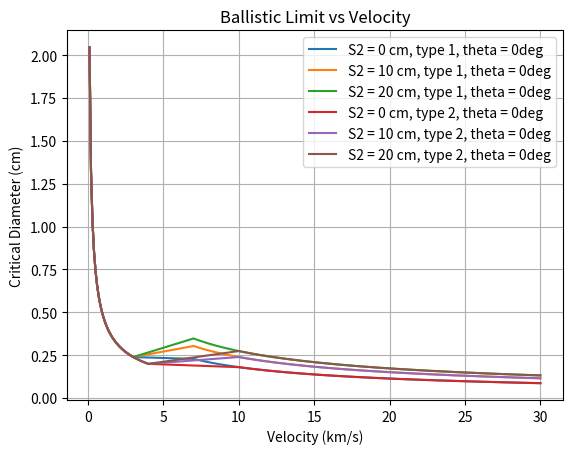
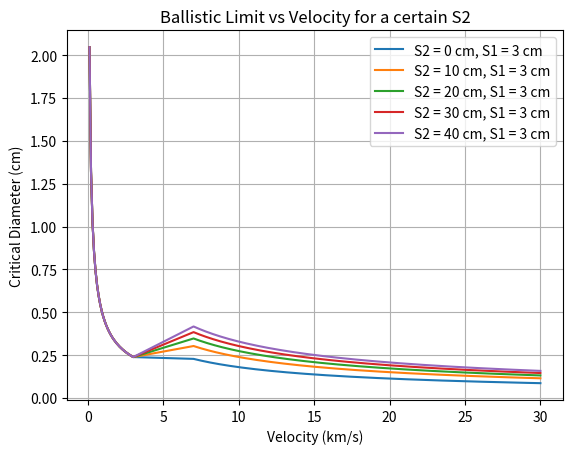
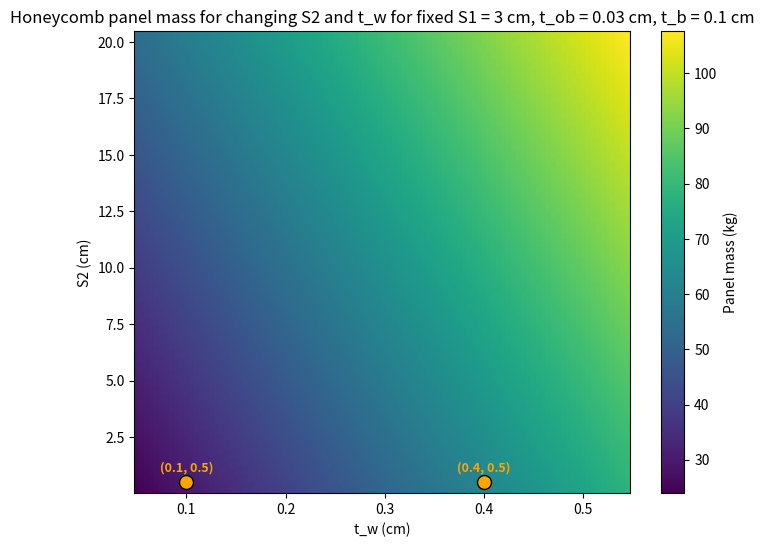

Generate these figures, in order, with matplotlib:
import numpy as np
import matplotlib.pyplot as plt

# S1 = 3.5 # stand-off between 1st and 2nd bumper [cm]
S1 = 3 # distance between 1st (outer) and 2nd (inner) bumper [cm]
S2 = 0 # stand-off between 2nd (inner) bumper and rear wall [cm]
t_w = 0.15 # equipment cover plate (rear wall) thickness [cm]
sigma_y_ksi = 37.7 # yield strength of equipment cover plate [ksi], here for R_p0.2 = 260 MPa
t_ob = 0.03 # outer bumper thickness [cm]
t_b = 0.15 # inner bumper thickness [cm]

# fit factors
K_3D = 0.4 # general
K_3S = 1.4 # general
K_MLI = 3 # general
K_S2 = 0.1 # general
K_tw = 1.5 # fit factor 
K_CFRP = 0.75
K_cable = 0.35
alpha = 1/2
beta = 2/3
gamma = 1/3
delta = 4/3 # for theta >=65deg or theta <=45deg 
epsilon = 8/3 # for theta >=65deg or theta <=45deg

# theta = np.radians(0) # angle of impact, 0 degrees for normal incidence...?

# densities [g/cm^3]
rho_p = 2.7
rho_b = 2.7
rho_AD_MLI = 0.0447 # = m_a_MLI bcs AREA DENSITY!!!
rho_ob = 2.7
rho_w = 2.7
rho_honeycomb1 = 0.018 # polyamide - https://www.sciencedirect.com/science/article/pii/S0094576524003874
rho_honeycomb2 = 0.370 # Al - https://www.sciencedirect.com/science/article/pii/S0094576524003874
rho_honeycomb3 = 0.037  # modified Alu...?

t_eq_MLI = rho_AD_MLI/rho_ob

v = np.arange(0.1, 30.1, 0.1) # km/s
# print(v)


def calculate_d_c(v, S1, S2, vt1, vt2, theta, t_ob, t_b, t_w):
    return ((((t_w**alpha+t_b)/K_3S)*(sigma_y_ksi/40)**(1/2)+t_ob+K_MLI*t_eq_MLI)/(0.6*np.cos(theta)**delta*rho_p**(1/2)*v**(2/3)))**(18/19)

def calculate_d_c_larger_than_vt2(v, S1, S2, vt1, vt2, theta, t_ob, t_b, t_w):
    return (1.155*(S1**(1/3)*(t_b+K_tw*t_w)**(2/3)+(K_S2*S2**beta)*(t_w**gamma)*np.cos(theta)**(-epsilon))*(sigma_y_ksi/70)**(1/3))/((K_3D**(2/3))*(rho_p**(1/3))*(rho_ob**(1/9))*(v**(2/3))*(np.cos(theta)**delta))

# velocities [km/s] vs type of material 

# TYPE I: basically Al bumper: Al H/C SP / Al bumper / MLI+Al H/C SP / MLI+Al bumper
vt11 = 3
vt21 = 7
# TYPE II: standalone MLI as structure wall
vt12 = 4
vt22 = 10

def calculate_d_c_failure_rear_wall_in_shatter_veloc_regime(v, S1, S2, vt1, vt2, theta, t_ob, t_b, t_w):
    return calculate_d_c(vt1, S1, S2, vt1, vt2, theta, t_ob, t_b, t_w) + (calculate_d_c_larger_than_vt2(vt2, S1, S2, vt1, vt2, theta, t_ob, t_b, t_w) - calculate_d_c(vt1, S1, S2, vt1, vt2, theta, t_ob, t_b, t_w)) / (vt2 - vt1) * (v - vt1)

# 1. Ensure your functions are defined to take (v, S1, constant)
# def calculate_d_c(v, s, c): ...
conditions1 = [v < vt11, (v >= vt11) & (v <= vt21), v > vt21]
conditions2 = [v < vt12, (v >= vt12) & (v <= vt22), v > vt22]

# 2. Use a list of functions directly
funcs = [
    calculate_d_c,              # for v < vt1
    calculate_d_c_failure_rear_wall_in_shatter_veloc_regime, # for vt1 <= v <= vt2
    calculate_d_c_larger_than_vt2               # for v > vt2
]

# 3. Calculate using the 'args' parameter to pass S1 and the constant

# S1 = 3.5 cm
theta = 0

# type 1
y_S2_0_theta0  = np.piecewise(v, conditions1, funcs, 3, 0, vt11, vt21, theta, t_ob, t_b, t_w)
y_S2_10_theta0 = np.piecewise(v, conditions1, funcs, 3, 10, vt11, vt21, theta, t_ob, t_b, t_w)
y_S2_20_theta0 = np.piecewise(v, conditions1, funcs, 3, 20, vt11, vt21, theta, t_ob, t_b, t_w)
y_S2_30_theta0 = np.piecewise(v, conditions1, funcs, 3, 30, vt11, vt21, theta, t_ob, t_b, t_w)
y_S2_40_theta0 = np.piecewise(v, conditions1, funcs, 3, 40, vt11, vt21, theta, t_ob, t_b, t_w)

# type 2
y_S2_0_1_theta0  = np.piecewise(v, conditions2, funcs, 3, 0, vt12, vt22, theta, t_ob, t_b, t_w)
y_S2_10_1_theta0 = np.piecewise(v, conditions2, funcs, 3, 10, vt12, vt22, theta, t_ob, t_b, t_w)
y_S2_20_1_theta0 = np.piecewise(v, conditions2, funcs, 3, 20, vt12, vt22, theta, t_ob, t_b, t_w)
y_S2_30_1_theta0 = np.piecewise(v, conditions2, funcs, 3, 30, vt12, vt22, theta, t_ob, t_b, t_w)


# theta = 45

# # type 1
# y_S2_0_2_theta45  = np.piecewise(v, conditions1, funcs, 3.5, 0, vt11, vt21, theta=np.radians(45))
# y_S2_10_2_theta45 = np.piecewise(v, conditions1, funcs, 3.5, 10, vt11, vt21, theta=np.radians(45))
# y_S2_20_2_theta45 = np.piecewise(v, conditions1, funcs, 3.5, 20, vt11, vt21, theta=np.radians(45))
# y_S2_30_2_theta45 = np.piecewise(v, conditions1, funcs, 3.5, 30, vt11, vt21, theta=np.radians(45))

# # type 2
# y_S2_0_3_theta45  = np.piecewise(v, conditions2, funcs, 3.5, 0, vt12, vt22, theta=np.radians(45))
# y_S2_10_3_theta45 = np.piecewise(v, conditions2, funcs, 3.5, 10, vt12, vt22, theta=np.radians(45))
# y_S2_20_3_theta45 = np.piecewise(v, conditions2, funcs, 3.5, 20, vt12, vt22, theta=np.radians(45))
# y_S2_30_3_theta45 = np.piecewise(v, conditions2, funcs, 3.5, 30, vt12, vt22, theta=np.radians(45))

# S1 = 4 cm
# theta = 0
# # type 1
# y_S2_0_theta0_S1_4  = np.piecewise(v, conditions1, funcs, 4, 0, vt11, vt21, theta=np.radians(0))
# y_S2_10_theta0_S1_4 = np.piecewise(v, conditions1, funcs, 4, 10, vt11, vt21, theta=np.radians(0))
# y_S2_20_theta0_S1_4 = np.piecewise(v, conditions1, funcs, 4, 20, vt11, vt21, theta=np.radians(0))
# y_S2_30_theta0_S1_4 = np.piecewise(v, conditions1, funcs, 4, 30, vt11, vt21, theta=np.radians(0))
# y_S2_40_theta0_S1_4 = np.piecewise(v, conditions1, funcs, 4, 40, vt11, vt21, theta=np.radians(0))

# def plot_ballistic_limit_1x(v, y1, y2, y3, y4, y5 = None, labels=None):
#     # S2 = 0
#     plt.plot(v, y1)
#     plt.plot(v, y2)
#     plt.plot(v, y3)
#     plt.plot(v, y4)
#     plt.plot(v, y5) if y5 is not None else None
#     # plt.ylim(0, 1)
#     plt.xlabel('Velocity (km/s)')
#     plt.ylabel('Critical Diameter (cm)')
#     plt.title('Ballistic Limit vs Velocity for a certain S2')
#     # plt.legend(labels if labels else ['type 1, theta = 0deg', 'type 2, theta = 0deg', 'type 1, theta = 45deg', 'type 2, theta = 45deg', 'type 1, theta = 0deg', 'type 2, theta = 0deg', 'type 1, theta = 45deg', 'type 2, theta = 45deg'])
#     plt.grid()
#     # plt.show()

def plot_ballistic_limit_5x(v, y1, y2, y3, y4, y5 = None, labels=None):
    # S2 = 0
    plt.plot(v, y1)
    plt.plot(v, y2)
    plt.plot(v, y3)
    plt.plot(v, y4)
    plt.plot(v, y5) if y5 is not None else None
    # plt.ylim(0, 1)
    plt.xlabel('Velocity (km/s)')
    plt.ylabel('Critical Diameter (cm)')
    plt.title('Ballistic Limit vs Velocity for a certain S2')
    # plt.legend(labels if labels else ['type 1, theta = 0deg', 'type 2, theta = 0deg', 'type 1, theta = 45deg', 'type 2, theta = 45deg', 'type 1, theta = 0deg', 'type 2, theta = 0deg', 'type 1, theta = 45deg', 'type 2, theta = 45deg'])
    plt.grid()
    # plt.show()

plt.plot(v, y_S2_0_theta0)
plt.plot(v, y_S2_10_theta0)
plt.plot(v, y_S2_20_theta0)
plt.plot(v, y_S2_0_1_theta0)
plt.plot(v, y_S2_10_1_theta0)
plt.plot(v, y_S2_20_1_theta0)
# plt.plot(v, y_S2_0_2_theta45)
# plt.plot(v, y_S2_10_2_theta45)
# plt.plot(v, y_S2_20_2_theta45)
# plt.plot(v, y_S2_0_3_theta45)
# plt.plot(v, y_S2_10_3_theta45)
# plt.plot(v, y_S2_20_3_theta45)
# plt.ylim(0, 1)
plt.xlabel('Velocity (km/s)')
plt.ylabel('Critical Diameter (cm)')
plt.title('Ballistic Limit vs Velocity')
plt.legend(['S2 = 0 cm, type 1, theta = 0deg', 'S2 = 10 cm, type 1, theta = 0deg',
             'S2 = 20 cm, type 1, theta = 0deg', 'S2 = 0 cm, type 2, theta = 0deg',
               'S2 = 10 cm, type 2, theta = 0deg', 'S2 = 20 cm, type 2, theta = 0deg',
                 'S2 = 0 cm, type 1, theta = 45deg', 'S2 = 10 cm, type 1, theta = 45deg',
                   'S2 = 20 cm, type 1, theta = 45deg', 'S2 = 0 cm, type 2, theta = 45deg',
                     'S2 = 10 cm, type 2, theta = 45deg', 'S2 = 20 cm, type 2, theta = 45deg'])
plt.grid()
plt.show()


# # S2 = 0
# plot_ballistic_limit_5x(v, y_S2_0_theta0, y_S2_0_1_theta0, y_S2_0_2_theta45, y_S2_0_3_theta45, labels=['S2 = 0 cm, type 1, theta = 0deg', 'S2 = 0 cm, type 2, theta = 0deg', 'S2 = 0 cm, type 1, theta = 45deg', 'S2 = 0 cm, type 2, theta = 45deg'])

# # S2 = 10
# plot_ballistic_limit_5x(v, y_S2_10_theta0, y_S2_10_1_theta0, y_S2_10_2_theta45, y_S2_10_3_theta45, labels=['S2 = 10 cm, type 1, theta = 0deg', 'S2 = 10 cm, type 2, theta = 0deg', 'S2 = 10 cm, type 1, theta = 45deg', 'S2 = 10 cm, type 2, theta = 45deg'])

# # S2 = 20
# plot_ballistic_limit_5x(v, y_S2_20_theta0, y_S2_20_1_theta0, y_S2_20_2_theta45, y_S2_20_3_theta45, labels=['S2 = 20 cm, type 1, theta = 0deg', 'S2 = 20 cm, type 2, theta = 0deg', 'S2 = 20 cm, type 1, theta = 45deg', 'S2 = 20 cm, type 2, theta = 45deg'])

# # S2 = 30
# plot_ballistic_limit(v, y_S2_30_theta0, y_S2_30_1_theta0, y_S2_30_2_theta45, y_S2_30_3_theta45, labels=['S2 = 30 cm, type 1, theta = 0deg', 'S2 = 30 cm, type 2, theta = 0deg', 'S2 = 30 cm, type 1, theta = 45deg', 'S2 = 30 cm, type 2, theta = 45deg'])


# S2 = {0, 10, 20, 30}, type 1, theta = 0deg, S1 = 3.5 cm
plot_ballistic_limit_5x(v, y_S2_0_theta0, y_S2_10_theta0, y_S2_20_theta0, y_S2_30_theta0, y_S2_40_theta0, labels=['S2 = 0 cm, S1 = 3.5 cm', 'S2 = 10 cm, S1 = 3.5 cm', 'S2 = 20 cm, S1 = 3.5 cm', 'S2 = 30 cm, S1 = 3.5 cm', 'S2 = 40 cm, S1 = 3.5 cm', 'S2 = 0 cm, S1 = 4 cm', 'S2 = 10 cm, S1 = 4 cm', 'S2 = 20 cm, S1 = 4 cm', 'S2 = 30 cm, S1 = 4 cm', 'S2 = 40 cm, S1 = 4 cm'])

# S2 = {0, 10, 20, 30}, type 1, theta = 0deg, S1 = 4 cm
# plot_ballistic_limit_5x(v, y_S2_0_theta0_S1_4, y_S2_10_theta0_S1_4, y_S2_20_theta0_S1_4, y_S2_30_theta0_S1_4, y_S2_40_theta0_S1_4, labels=['S2 = 0 cm, S1 = 4 cm', 'S2 = 10 cm, S1 = 4 cm', 'S2 = 20 cm, S1 = 4 cm', 'S2 = 30 cm, S1 = 4 cm', 'S2 = 40 cm, S1 = 4 cm'])
plt.legend(['S2 = 0 cm, S1 = 3 cm', 'S2 = 10 cm, S1 = 3 cm', 'S2 = 20 cm, S1 = 3 cm', 'S2 = 30 cm, S1 = 3 cm', 'S2 = 40 cm, S1 = 3 cm', 'S2 = 0 cm, S1 = 4 cm', 'S2 = 10 cm, S1 = 4 cm', 'S2 = 20 cm, S1 = 4 cm', 'S2 = 30 cm, S1 = 4 cm', 'S2 = 40 cm, S1 = 4 cm'])
plt.show()


# NEED TO QUANTIFY!!! the mass increase for +10cm of S2

v_max = [10, 15, 20, 25, 30] # km/s
v_max_value = 10
# full_mass_list = []

# for v_max_value in v_max:

v_list = np.arange(1.0, v_max_value+0.1, 1.0) #km/s
# Find where the value is close to 100
indices = np.where(np.isclose(v_list, v_max_value))

# Extract the first match
if indices[0].size > 0:
    print(indices[0][0])  # Output: 91

conditions_optimum = [v_list < vt11, (v_list >= vt11) & (v_list <= vt21), v_list > vt21]

l = 2 # m
# t_ob_list = [0.03, 0.05, 0.1, 0.15, 0.2, 0.3, 0.5, 0.75, 1, 1.5, 2, 5, 10] # cm
t_ob_list = [0.03]
# t_b_list = [0.1, 0.15, 0.2, 0.3, 0.5, 1, 0.75, 1.5, 2, 5, 10]
t_b_list = [0.1]
# t_w_list = [0.1, 0.15, 0.2, 0.3, 0.4, 0.5]
t_w_list = np.arange(0.05, 0.55, 0.005) # cm
# t_w_list = [0.1]
# t_b_list = [0.05, 0.1, 0.15, 0.2, 0.3, 0.5, 1, 0.75, 1.5, 2, 5, 10]
# t_w_list = [0.05, 0.1, 0.15, 0.2, 0.3, 0.5, 0.75, 1, 1.5, 2, 5, 10, 30, 50]
# t_w_list = [0.5, 0.75, 1, 1.5, 2, 5, 10]


# S1_list = np.arange(0.05, 10.5, 0.05) # cm
S1_list = [3] # cm
# S1_list=[0.5, 1, 2, 2.5, 3, 3.5, 4, 4.5, 5, 5.5, 6, 6.5, 7, 7.5, 10, 20] # cm
# S2_list=[0.5, 1, 2, 2.5, 3, 3.5, 4, 4.5, 5, 5.5, 6, 6.5, 7.5,10, 20, 30, 40, 50, 60]
# S2_list = [0.5]
S2_list = np.arange(0.05, 20.5, 0.05) # cm
# theta_value = np.radians(0)
theta=0

critical_diameter_list = [0.01, 0.015, 0.02, 0.03]

def calculate_mass_for_half_whole_and_margin_sc_shielding(S1, S2, t_ob, t_b, t_w, rho_ob, rho_b, side_length, honeycomb1, honeycomb2):
    mass = (t_ob * rho_ob + t_b * rho_b + t_w * rho_ob) # in cm*g/cm^3 = g/cm^2
    mass = 10*mass # convert to kg/m^2
    mass = mass * 3*side_length**2 
    if honeycomb1:
        mass+= S1*side_length**2*rho_honeycomb1*10 # assumed honeycomb 
    if honeycomb2:
        mass+= S2*side_length**2*rho_honeycomb2*10 # assumed honeycomb 
    mass_half = mass
    mass_whole = mass * 2
    mass_with_margin = mass_whole*1.1 # add 10% margin for the structure of the shield - fixing components/rods for the plate
    return mass_half, mass_whole, mass_with_margin

def calculate_mass_for_whole_sc_shielding(S1, S2, t_ob, t_b, t_w, rho_ob, rho_b, rho_w, side_length):
    mass = (t_ob/100 * rho_ob*1000 + t_b/100 * rho_b*1000 + t_w/100 * rho_w*1000)*side_length**2 # in kg
    mass+= S1/100*side_length**2*rho_honeycomb3*1000
    mass+= S2/100*side_length**2*rho_honeycomb3*1000 # assumed honeycomb
    # mass = mass*6
    # mass = 10*mass # convert to kg/m^2
    # mass = mass * 6*side_length**2 
    # mass*= 2 # add margin for the structure of the shield - fixing components/rods for the plate
    return mass

print(calculate_mass_for_whole_sc_shielding(3, 0.5, 0.03, 0.1, 0.1, rho_ob, rho_b, rho_w, l))

# for S1_element in S1_list:
#         for S2_element in S2_list:
#             for t_ob_element in t_ob_list:
#                 for t_b_element in t_b_list:
#                     for t_w_element in t_w_list:
#                         full_mass_element = calculate_mass_for_whole_sc_shielding(S1_element, S2_element, t_ob_element, t_b_element, t_w_element, rho_ob, rho_b, rho_w, l)
#                         full_mass_list.append(full_mass_element)

# # for S1_element in S1_list:
# #     for t_w_element in t_w_list:
# #         full_mass_element = calculate_mass_for_whole_sc_shielding(S1_element, S2_element, t_ob_element, t_b_element, t_w_element, rho_ob, rho_b, rho_w, l)
# #         full_mass_list.append(full_mass_element)

# sc = plt.scatter(t_w_list, S1_list, c=full_mass_list, cmap='viridis', edgecolor='k')
# # plt.scatter(t_w_list, S1_list, c=full_mass_list, cmap='viridis', s=50)
# plt.xlabel('t_w')
# plt.ylabel('S1')
# plt.title('S1 vs t_w with mass as color')
# cbar = plt.colorbar(sc)
# cbar.set_label('mass')

# 1. Create an empty 2D grid to hold the mass values (Rows = S2, Columns = t_w)
mass_grid = np.zeros((len(S2_list), len(t_w_list)))

S1_element = 3 # cm
S2_element = 0.5 # cm
t_ob_element = 0.03 # cm
t_b_element = 0.1 # cm

v_max = 10
v_list = np.arange(1.0, v_max+0.1, 1.0) #km/s
# Find where the value is close to 100
indices = np.where(np.isclose(v_list, v_max))
target_value_dc = 0.1 # cm, this is the critical diameter we want to be above for the whole velocity range

# 2. Populate the grid using the indices
for i, S2_element in enumerate(S2_list):
    for j, t_w_element in enumerate(t_w_list):
        y_element = np.piecewise(v_list, conditions_optimum, funcs, S1_element, S2_element, vt11, vt21, theta, t_ob_element, t_b_element, t_w_element)
        if y_element[indices[0][0]]>=target_value_dc:
            mass_grid[i, j] = calculate_mass_for_whole_sc_shielding(
            S1_element, S2_element, t_ob_element, t_b_element, t_w_element, 
            rho_ob, rho_b, rho_w, l)
        else:
            mass_grid[i, j] = np.nan  # or some other value to indicate it's not valid

# 3. Plot using pcolormesh for a perfect 2D heatmap
plt.figure(figsize=(8, 6))
mesh = plt.pcolormesh(t_w_list, S2_list, mass_grid, shading='auto', cmap='viridis')
plt.xlabel('t_w (cm)')
plt.ylabel('S2 (cm)')
plt.title('Honeycomb panel mass for changing S2 and t_w for fixed S1 = 3 cm, t_ob = 0.03 cm, t_b = 0.1 cm')

cbar = plt.colorbar(mesh)
cbar.set_label('Panel mass (kg)')

# Optional: because t_w jumps from 10 to 50, a log scale on X might look cleaner
# plt.xscale('log') 

specific_tw = [0.1, 0.4]
specific_S2 = [0.5, 0.5]

# Plot the points as bright red, larger dots with a black border
plt.scatter(
    specific_tw, 
    specific_S2, 
    color='orange', 
    edgecolor='black', 
    s=100,                  # Size of the marker
    zorder=5,               # Ensures the dots sit ON TOP of the heatmap
    label='Target Points'   # Label for a legend
)

# Optional: Add text labels next to the dots so you know which is which
for tw, s2 in zip(specific_tw, specific_S2):
    plt.text(
        tw, s2 + 0.5,       # Slightly offset the text vertically so it doesn't overlap
        f'({tw}, {s2})', 
        color='orange', 
        weight='bold', 
        fontsize=9,
        ha='center'         # Horizontally center the text over the dot
    )

plt.show()
plt.show()

# # Custom stuff:
# # Comet Interceptor: S1 = 5cm, S2 = 2.5cm, t_ob = 0.03 cm, t_b = 0.15 cm, t_w = 0.15 cm, theta = 0deg
# y_Comet_Interceptor = np.piecewise(v, conditions1, funcs, 5, 2.5, vt11, vt21, 0, 0.03, 0.15, 0.15)
# y_ours = np.piecewise(v, conditions1, funcs, 3, 0.5, vt11, vt21, 0, 0.03, 0.1, 0.1)
# y_1 = np.piecewise(v, conditions1, funcs, 5, 2.5, vt11, vt21, 0, 0.03, 1.5, 4)
# mass_Comet_Interceptor_half, mass_Comet_Interceptor_whole, mass_Comet_Interceptor_with_margin = calculate_mass_for_half_whole_and_margin_sc_shielding(5, 2.5, 0.03, 0.15, 0.15, rho_ob, rho_b, l, True, True)
# mass_ours_half, mass_ours_whole, mass_ours_with_margin = calculate_mass_for_half_whole_and_margin_sc_shielding(3, 0.5, 0.03, 0.1, 0.1, rho_ob, rho_b, l, True, True)
# print(f"Comet Interceptor: mass for 1/2 m = {round(mass_Comet_Interceptor_half, 2)} kg, mass for m = {round(mass_Comet_Interceptor_whole, 2)} kg, mass for 1.1m = {round(mass_Comet_Interceptor_with_margin, 2)} kg")
# print(f"Proposed Design: mass for 1/2 m = {round(mass_ours_half, 2)} kg, mass for m = {round(mass_ours_whole, 2)} kg, mass for 1.1m = {round(mass_ours_with_margin, 2)} kg")
# plt.plot(v, y_Comet_Interceptor)
# plt.plot(v, y_ours)
# plt.plot(v, y_1)
# plt.xlabel('Velocity (km/s)')
# plt.ylabel('Critical Diameter (cm)')
# plt.title('Critical Space Debris Diameter vs Velocity for Comet Interceptor vs Proposed Design')
# plt.legend(['Comet Interceptor', 'Proposed Design', 'baseplate'])
# plt.grid()
# plt.show()
